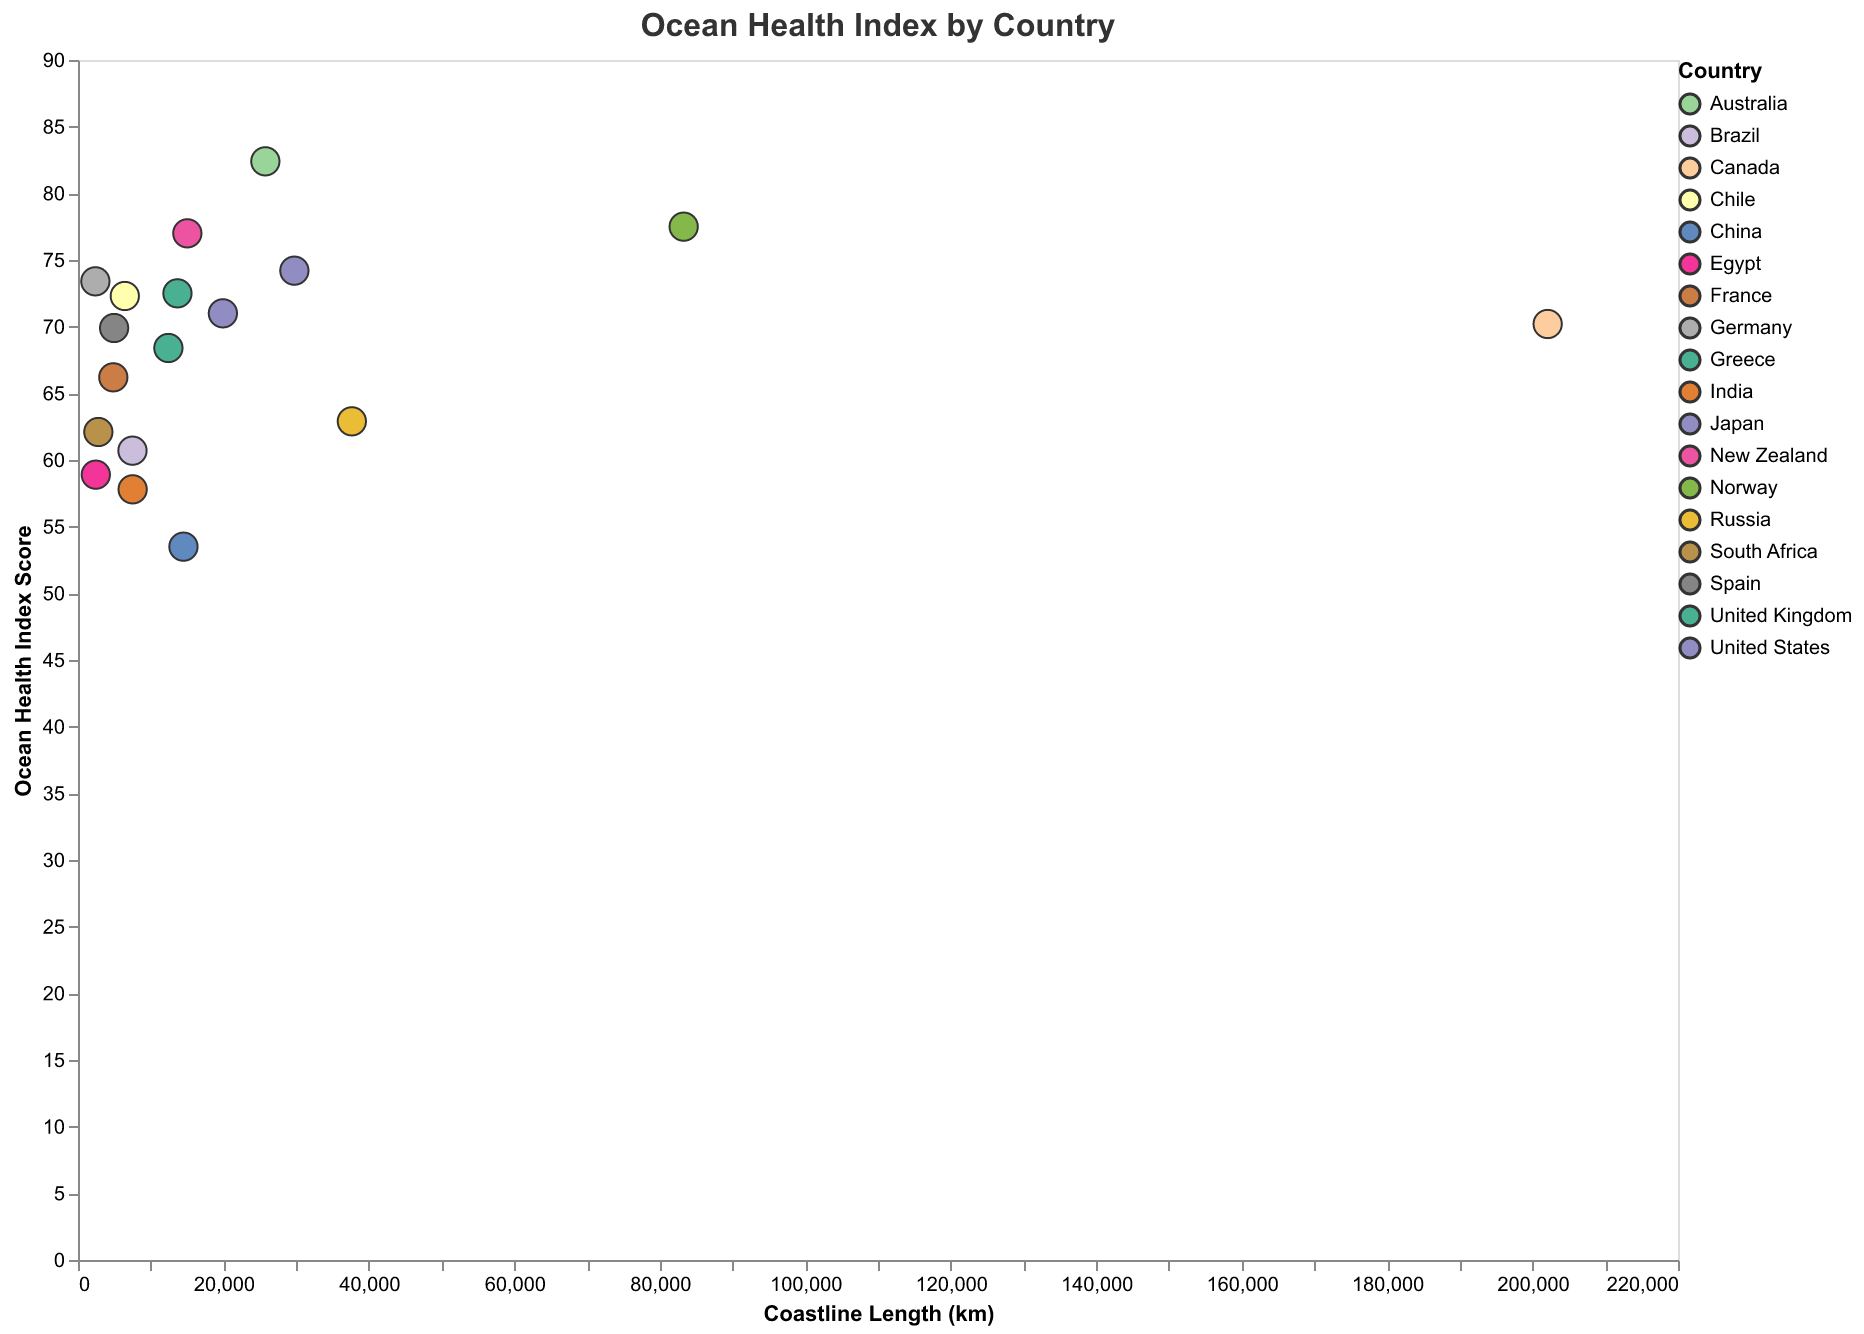

Values plotted in this chart, from the file beside it:
Country, Health Index, Coastline Length
Australia, 82.4, 25760
Brazil, 60.7, 7491
Canada, 70.2, 202080
Chile, 72.3, 6435
China, 53.5, 14500
Egypt, 58.9, 2450
France, 66.2, 4853
Germany, 73.4, 2389
Greece, 72.5, 13676
India, 57.8, 7516
Japan, 74.2, 29751
New Zealand, 77.0, 15034
Norway, 77.5, 83281
Russia, 62.9, 37653
South Africa, 62.1, 2798
Spain, 69.9, 4964
United Kingdom, 68.4, 12429
United States, 71.0, 19924
